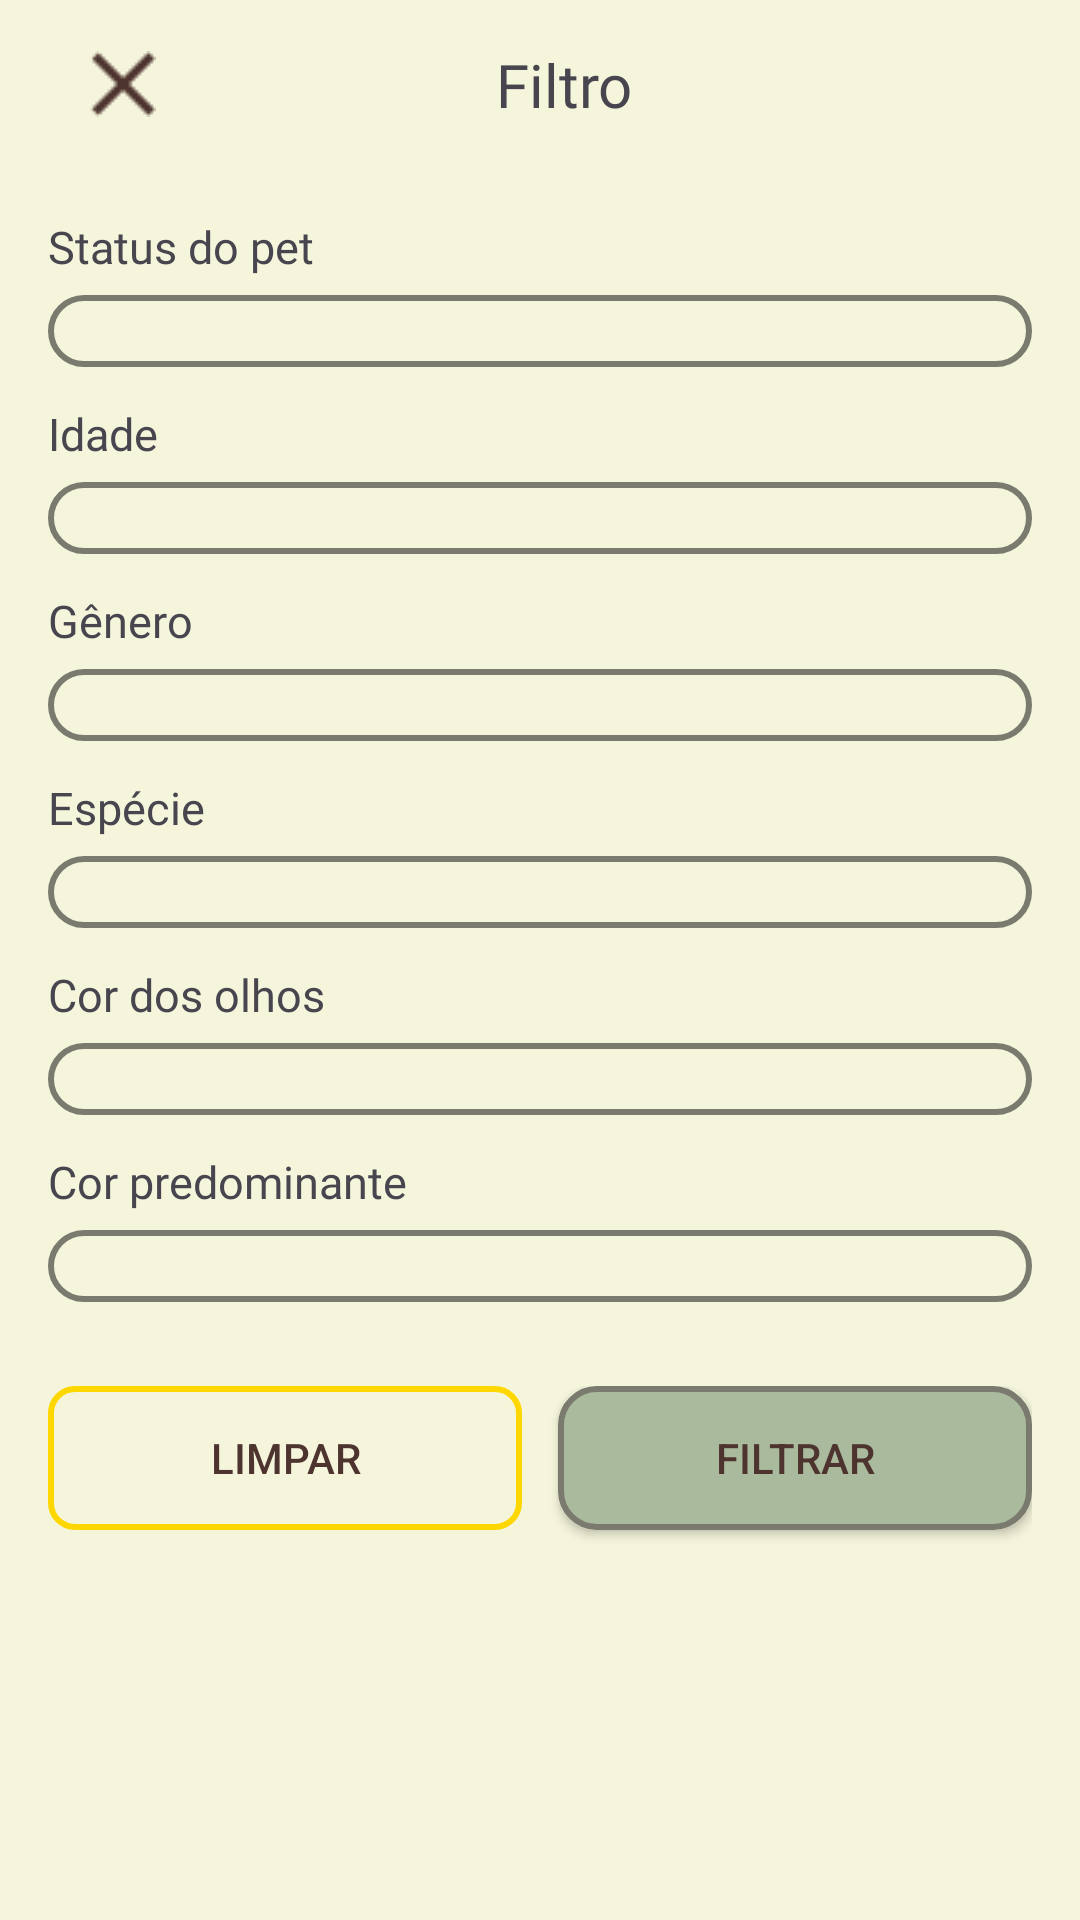

Produce the Android XML layout that renders to this screen, including the resource entries it uses.
<!-- AndroidManifest.xml: application theme Theme.PetGuardian -->
<!-- res/layout/activity_filtro.xml -->
<?xml version="1.0" encoding="utf-8"?>
<LinearLayout xmlns:android="http://schemas.android.com/apk/res/android"
    xmlns:app="http://schemas.android.com/apk/res-auto"
    xmlns:tools="http://schemas.android.com/tools"
    android:id="@+id/main"
    android:layout_width="match_parent"
    android:layout_height="match_parent"
    android:orientation="vertical"
    tools:context=".activity.FiltroActivity">

    <androidx.appcompat.widget.Toolbar
        android:id="@+id/toolbar"
        android:layout_width="match_parent"
        android:layout_height="56dp"
        android:background="@color/begeClaro"
        android:minHeight="?attr/actionBarSize"
        android:theme="?attr/actionBarTheme">

        <androidx.constraintlayout.widget.ConstraintLayout
            android:layout_width="match_parent"
            android:layout_height="match_parent">

            <ImageButton
                android:id="@+id/imageButtonClose"
                android:layout_width="50dp"
                android:layout_height="50dp"
                android:layout_gravity="center_horizontal"
                android:backgroundTint="@color/begeClaro"
                app:layout_constraintBottom_toBottomOf="parent"
                app:layout_constraintStart_toStartOf="parent"
                app:layout_constraintTop_toTopOf="parent"
                app:srcCompat="@drawable/ic_close_marrom_36x36" />

            <TextView
                android:id="@+id/textView12"
                android:layout_width="wrap_content"
                android:layout_height="wrap_content"
                android:fontFamily="@font/nunito_medium"
                android:text="Filtro"
                android:textSize="20sp"
                app:layout_constraintBottom_toBottomOf="parent"
                app:layout_constraintEnd_toEndOf="parent"
                app:layout_constraintStart_toStartOf="parent"
                app:layout_constraintTop_toTopOf="parent" />


        </androidx.constraintlayout.widget.ConstraintLayout>

    </androidx.appcompat.widget.Toolbar>

    <LinearLayout
        android:layout_width="match_parent"
        android:layout_height="wrap_content"
        android:layout_margin="16dp"
        android:orientation="vertical">

        <TextView
            android:id="@+id/textView14"
            android:layout_width="wrap_content"
            android:layout_height="wrap_content"
            android:fontFamily="@font/nunito_bold"
            android:text="Status do pet"
            android:layout_marginBottom="6dp"
            android:textSize="15sp" />


        <Spinner
            android:id="@+id/spinnerStatusPet"
            android:layout_width="match_parent"
            android:layout_height="wrap_content"
            android:background="@drawable/button_background_outline_gray"
            android:padding="12dp"
            android:layout_marginBottom="12dp"/>

        <TextView
            android:id="@+id/textView15"
            android:layout_width="wrap_content"
            android:layout_height="wrap_content"
            android:fontFamily="@font/nunito_bold"
            android:text="Idade"
            android:layout_marginBottom="6dp"
            android:textSize="15sp" />


        <Spinner
            android:id="@+id/spinnerIdadePet"
            android:layout_width="match_parent"
            android:layout_height="wrap_content"
            android:background="@drawable/button_background_outline_gray"
            android:padding="12dp"
            android:layout_marginBottom="12dp" />

        <TextView
            android:id="@+id/textView16"
            android:layout_width="wrap_content"
            android:layout_height="wrap_content"
            android:fontFamily="@font/nunito_bold"
            android:text="Gênero"
            android:layout_marginBottom="6dp"
            android:textSize="15sp" />


        <Spinner
            android:id="@+id/spinnerGeneroPet"
            android:layout_width="match_parent"
            android:layout_height="wrap_content"
            android:background="@drawable/button_background_outline_gray"
            android:padding="12dp"
            android:layout_marginBottom="12dp" />

        <TextView
            android:id="@+id/textView17"
            android:layout_width="wrap_content"
            android:layout_height="wrap_content"
            android:fontFamily="@font/nunito_bold"
            android:text="Espécie"
            android:layout_marginBottom="6dp"
            android:textSize="15sp" />


        <Spinner
            android:id="@+id/spinnerEspeciePet"
            android:layout_width="match_parent"
            android:layout_height="wrap_content"
            android:background="@drawable/button_background_outline_gray"
            android:padding="12dp"
            android:layout_marginBottom="12dp" />



        <TextView
            android:id="@+id/textView18"
            android:layout_width="wrap_content"
            android:layout_height="wrap_content"
            android:fontFamily="@font/nunito_bold"
            android:text="Cor dos olhos"
            android:layout_marginBottom="6dp"
            android:textSize="15sp" />


        <Spinner
            android:id="@+id/spinnerCorDosOlhos"
            android:layout_width="match_parent"
            android:layout_height="wrap_content"
            android:background="@drawable/button_background_outline_gray"
            android:padding="12dp"
            android:layout_marginBottom="12dp" />

        <TextView
            android:id="@+id/textView19"
            android:layout_width="wrap_content"
            android:layout_height="wrap_content"
            android:fontFamily="@font/nunito_bold"
            android:text="Cor predominante"
            android:layout_marginBottom="6dp"
            android:textSize="15sp" />


        <Spinner
            android:id="@+id/spinnerCorPredominante"
            android:layout_width="match_parent"
            android:layout_height="wrap_content"
            android:background="@drawable/button_background_outline_gray"
            android:padding="12dp"
            android:layout_marginBottom="12dp" />

    </LinearLayout>

    <LinearLayout
        android:layout_width="match_parent"
        android:layout_height="match_parent"
        android:paddingLeft="16dp"
        android:paddingRight="16dp"
        android:paddingBottom="16dp"
        android:orientation="horizontal">

        <Button
            android:id="@+id/buttonLimpar"
            android:layout_width="wrap_content"
            android:layout_height="wrap_content"
            android:layout_marginEnd="6dp"
            android:layout_weight="1"
            android:background="@drawable/button_background_outline_yellow"
            android:text="Limpar"
            android:textColor="@color/marromEscuro" />

        <Button
            android:id="@+id/buttonFiltrar"
            android:layout_width="wrap_content"
            android:layout_height="wrap_content"
            android:layout_marginStart="6dp"
            android:layout_weight="1"
            android:background="@drawable/button_background_outline_gray_with_background"
            android:text="Filtrar" />
    </LinearLayout>

</LinearLayout>
<!-- resources referenced by this layout -->
<resources>
  <color name="begeClaro">#F5F5DC</color>
  <color name="marromEscuro">#4E342E</color>
  <!-- drawable button_background_outline_gray (drawable) -->
  <selector xmlns:android="http://schemas.android.com/apk/res/android">
      
      <item android:state_enabled="false">
          <shape android:shape="rectangle">
              <solid android:color="@color/verdeOlivaClaro" /> 
              <corners android:radius="12dp" />
              <stroke android:width="2dp" android:color="@color/cinzaClaro" /> 
          </shape>
      </item>
  
      
      <item android:state_pressed="true">
          <shape android:shape="rectangle">
              <solid android:color="@color/cinzaClaro" /> 
              <corners android:radius="12dp" /> 
              <stroke android:width="2dp" android:color="@color/cinzaClaro" /> 
          </shape>
      </item>
  
      
      <item>
          <shape android:shape="rectangle">
              <solid android:color="@android:color/transparent" /> 
              <corners android:radius="12dp" /> 
              <stroke android:width="2dp" android:color="@color/cinzaClaro" /> 
          </shape>
      </item>
  </selector>
  <!-- drawable button_background_outline_gray_with_background (drawable) -->
  <selector xmlns:android="http://schemas.android.com/apk/res/android">
      
      <item android:state_enabled="false">
          <shape android:shape="rectangle">
              <solid android:color="@color/verdeOlivaClaro" /> 
              <corners android:radius="12dp" />
              <stroke android:width="2dp" android:color="@color/cinzaClaro" /> 
          </shape>
      </item>
  
      
      <item android:state_pressed="true">
          <shape android:shape="rectangle">
              <solid android:color="@color/cinzaClaro" /> 
              <corners android:radius="12dp" /> 
              <stroke android:width="2dp" android:color="@color/cinzaClaro" /> 
          </shape>
      </item>
  </selector>
  <!-- drawable button_background_outline_yellow (drawable) -->
  <shape xmlns:android="http://schemas.android.com/apk/res/android"
      android:shape="rectangle">
  
      
      <solid android:color="@android:color/transparent"/> 
  
      
      <stroke
          android:width="2dp" android:color="@color/amareloDouradoSuave" />
  
      
      <corners android:radius="8dp"/> 
  </shape>
  <!-- drawable ic_close_marrom_36x36: png bitmap (drawable, 444 bytes) -->
  <style name="Theme.PetGuardian" parent="Base.Theme.PetGuardian" />
  <color name="verdeOlivaClaro">#A9BA9D</color>
  <color name="cinzaClaro">#7A7A6E</color>
  <color name="amareloDouradoSuave">#FFD700</color>
  <style name="Base.Theme.PetGuardian" parent="Theme.Material3.DayNight.NoActionBar">
          
          <item name="colorPrimary">@color/verdeOlivaClaro</item>
          <item name="colorSecondary">@color/azulCeuClaro</item>
          <item name="colorTertiary">@color/coralSuave</item>
          <item name="android:colorBackground">@color/begeClaro</item>
          <item name="colorAccent">@color/amareloDouradoSuave</item>
          <item name="android:textColorPrimary">@color/marromEscuro</item>
          <item name="android:statusBarColor">@color/verdeOlivaClaro</item>
          <item name="android:button">@color/amareloDouradoSuave</item>
          
          <item name="android:state_checked">@color/coralSuave</item>
      </style>
  <color name="azulCeuClaro">#B0E0E6</color>
  <color name="coralSuave">#F08080</color>
</resources>
